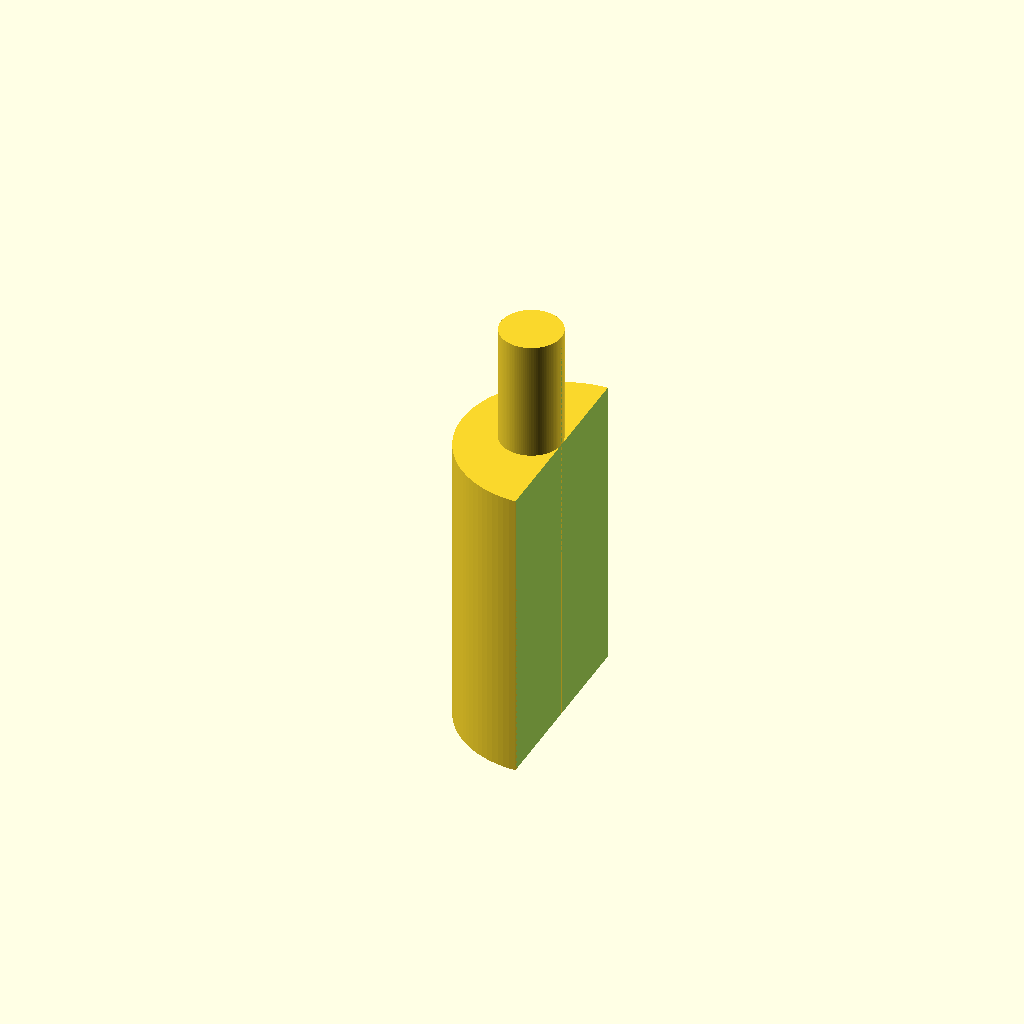
Cell 1: rendered with the file's own defaults.
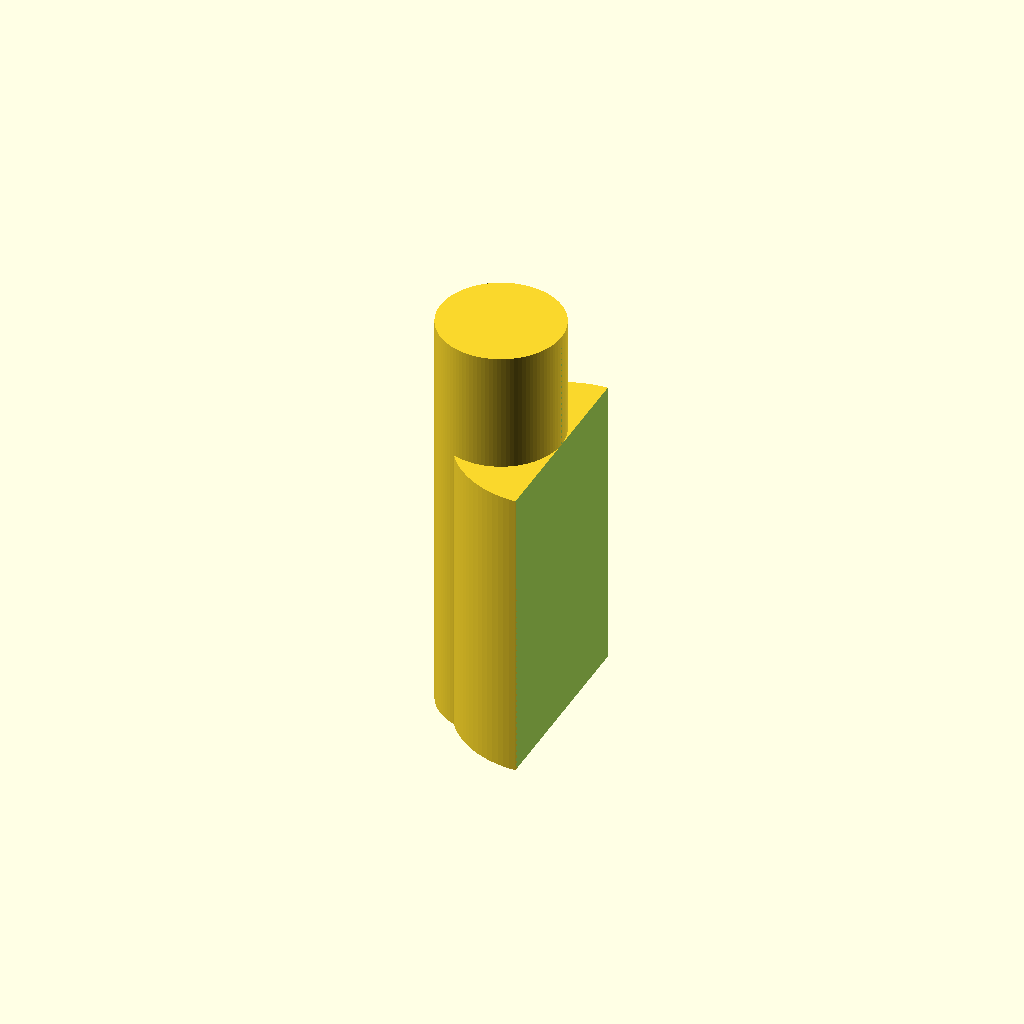
Cell 2: the same model with rad = 6.1.
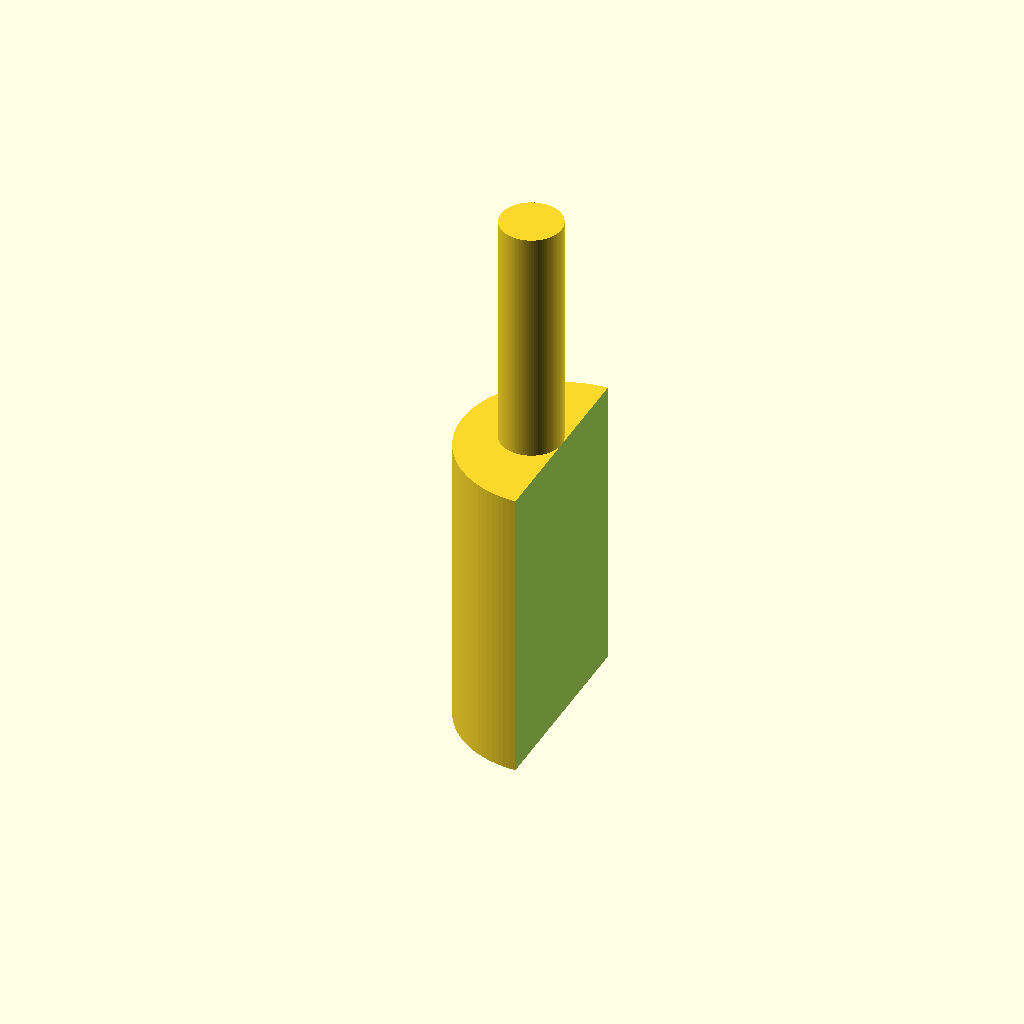
Cell 3 — hs set to 24, the other parameters unchanged.
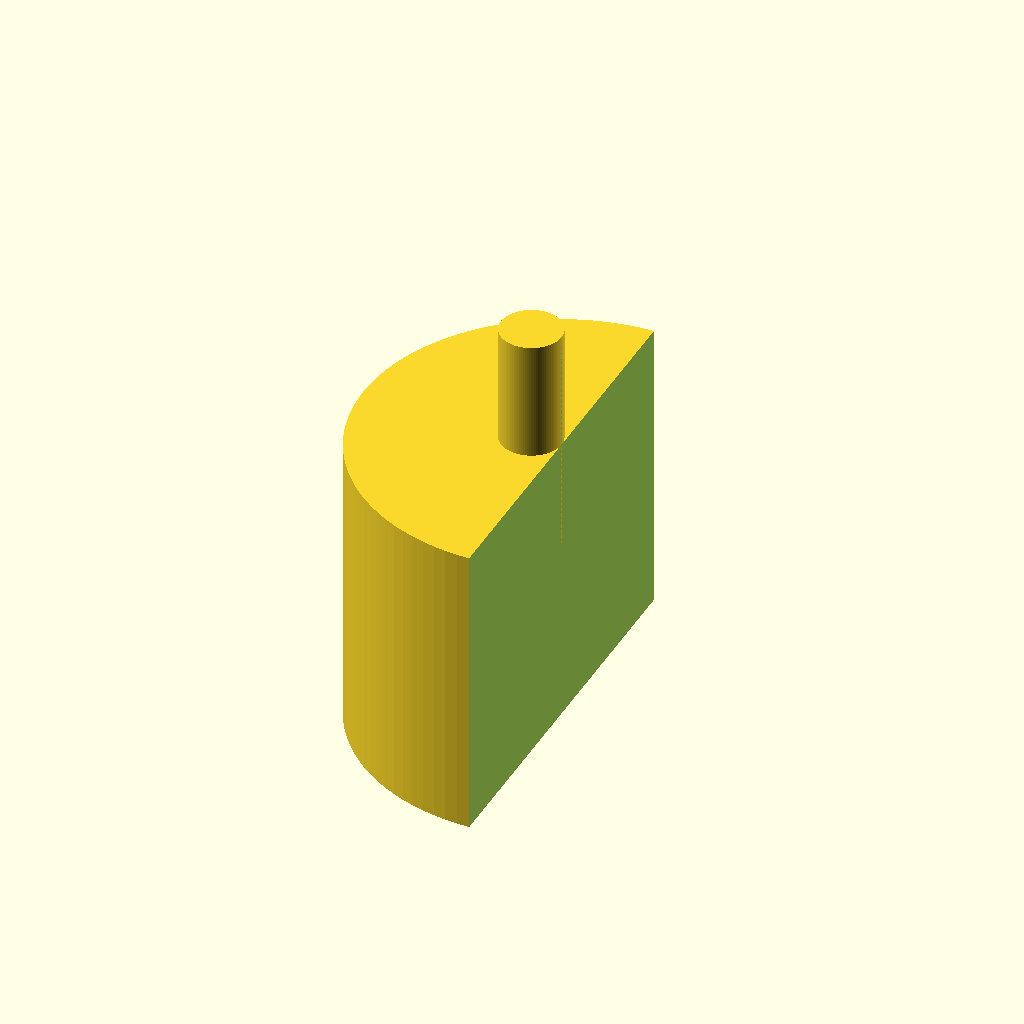
Cell 4: rt = 20 (everything else at default).
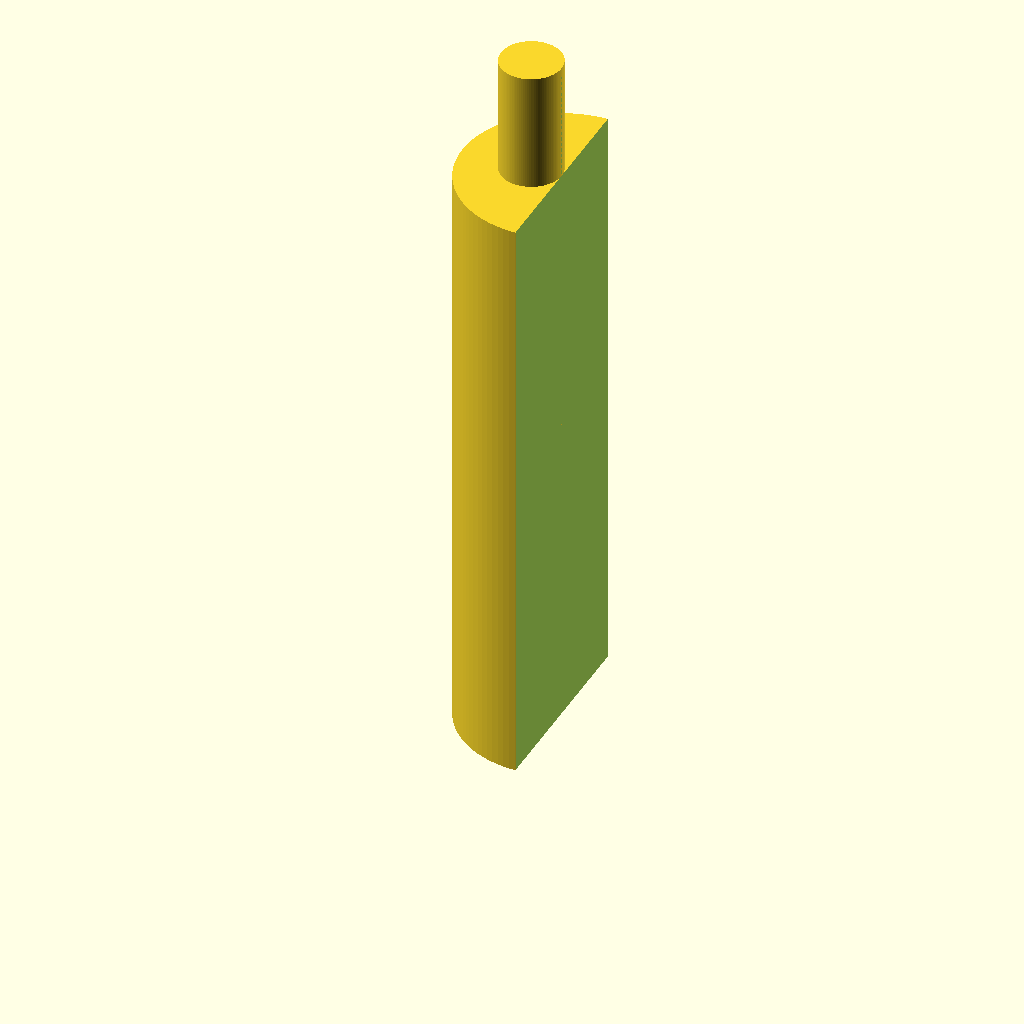
Cell 5 — ht set to 60, the other parameters unchanged.
One fixed orthographic camera (rotation 55°, 0°, 25°; colour scheme Cornfield) for every cell.
OpenSCAD source file scadFiles/1073310/1688309.scad:
// This makes a simple shelf holder made up of a spoke that fits into a drill hole and a tab that holds up a shelf.



//radius of spoke in mm

rad=3.05;

//height of spoke in mm

hs=12;

//radius of tab

rt=10;

// height of tab in mm

ht=30;

$fn=100;



union(){

    translate([-rad,0,0])cylinder(r=rad,h=hs+ht);

    difference(){

    cylinder(r=rt, h=ht);

    translate([0,-rt,-1])cube([2*rt+2,2*rt+2,hs+ht]);

}

}
Parameter table extracted from the source (name, type, default, range or options):
rad: number, default 3.05
hs: number, default 12
rt: number, default 10
ht: number, default 30
